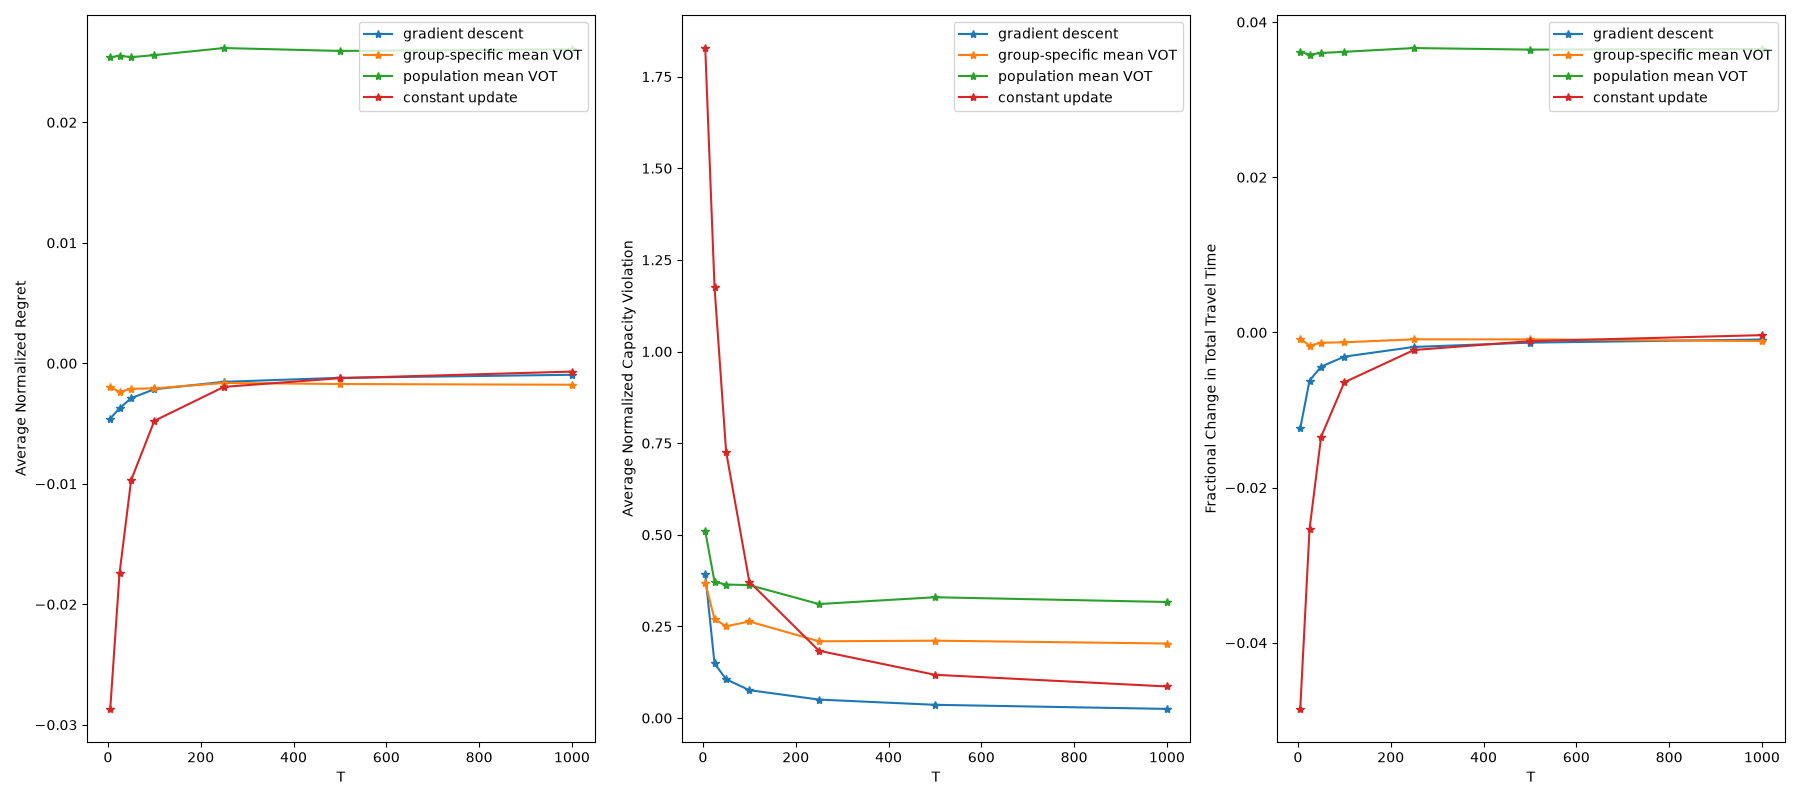

The table this chart was drawn from, first rows:
, T, regret_gr_desc_not_normalized, regret_gr_desc, regret_no_vot, regret_stochastic, ttt_gr_desc, ttt_no_vot, ttt_stochastic, vio_gr_desc, vio_gr_desc_not_normalized, vio_no_vot, vio_stochastic, regret_const_update, ttt_const_update, vio_const_update
0, 5, -31961, -0.004586, 0.02539, -0.001946, -0.01237, 0.03614, -0.0007874, 0.3924, 9525, 0.5098, 0.3697, -0.02868, -0.04852, 1.828
1, 25, -130560, -0.00373, 0.02553, -0.002375, -0.006207, 0.03582, -0.001704, 0.1489, 18075, 0.3718, 0.27, -0.01743, -0.02534, 1.175
2, 50, -201728, -0.002891, 0.02541, -0.002113, -0.00441, 0.03601, -0.001328, 0.1059, 25700, 0.3642, 0.2505, -0.009694, -0.01343, 0.7263
3, 100, -299998, -0.00215, 0.02558, -0.00208, -0.003119, 0.03617, -0.001269, 0.07611, 36950, 0.3628, 0.2634, -0.004774, -0.006428, 0.3719
4, 250, -535084, -0.001533, 0.02617, -0.001627, -0.001869, 0.03665, -0.0008901, 0.05042, 61200, 0.3111, 0.2094, -0.001954, -0.002264, 0.1837
5, 500, -839003, -0.001203, 0.02593, -0.001717, -0.001314, 0.03645, -0.0008952, 0.03613, 87700, 0.3296, 0.2111, -0.001235, -0.001125, 0.1181
6, 1000, -1325758, -0.0009498, 0.02606, -0.001778, -0.0009115, 0.03652, -0.001111, 0.02496, 121200, 0.3167, 0.2033, -0.0006856, -0.0003484, 0.08623
